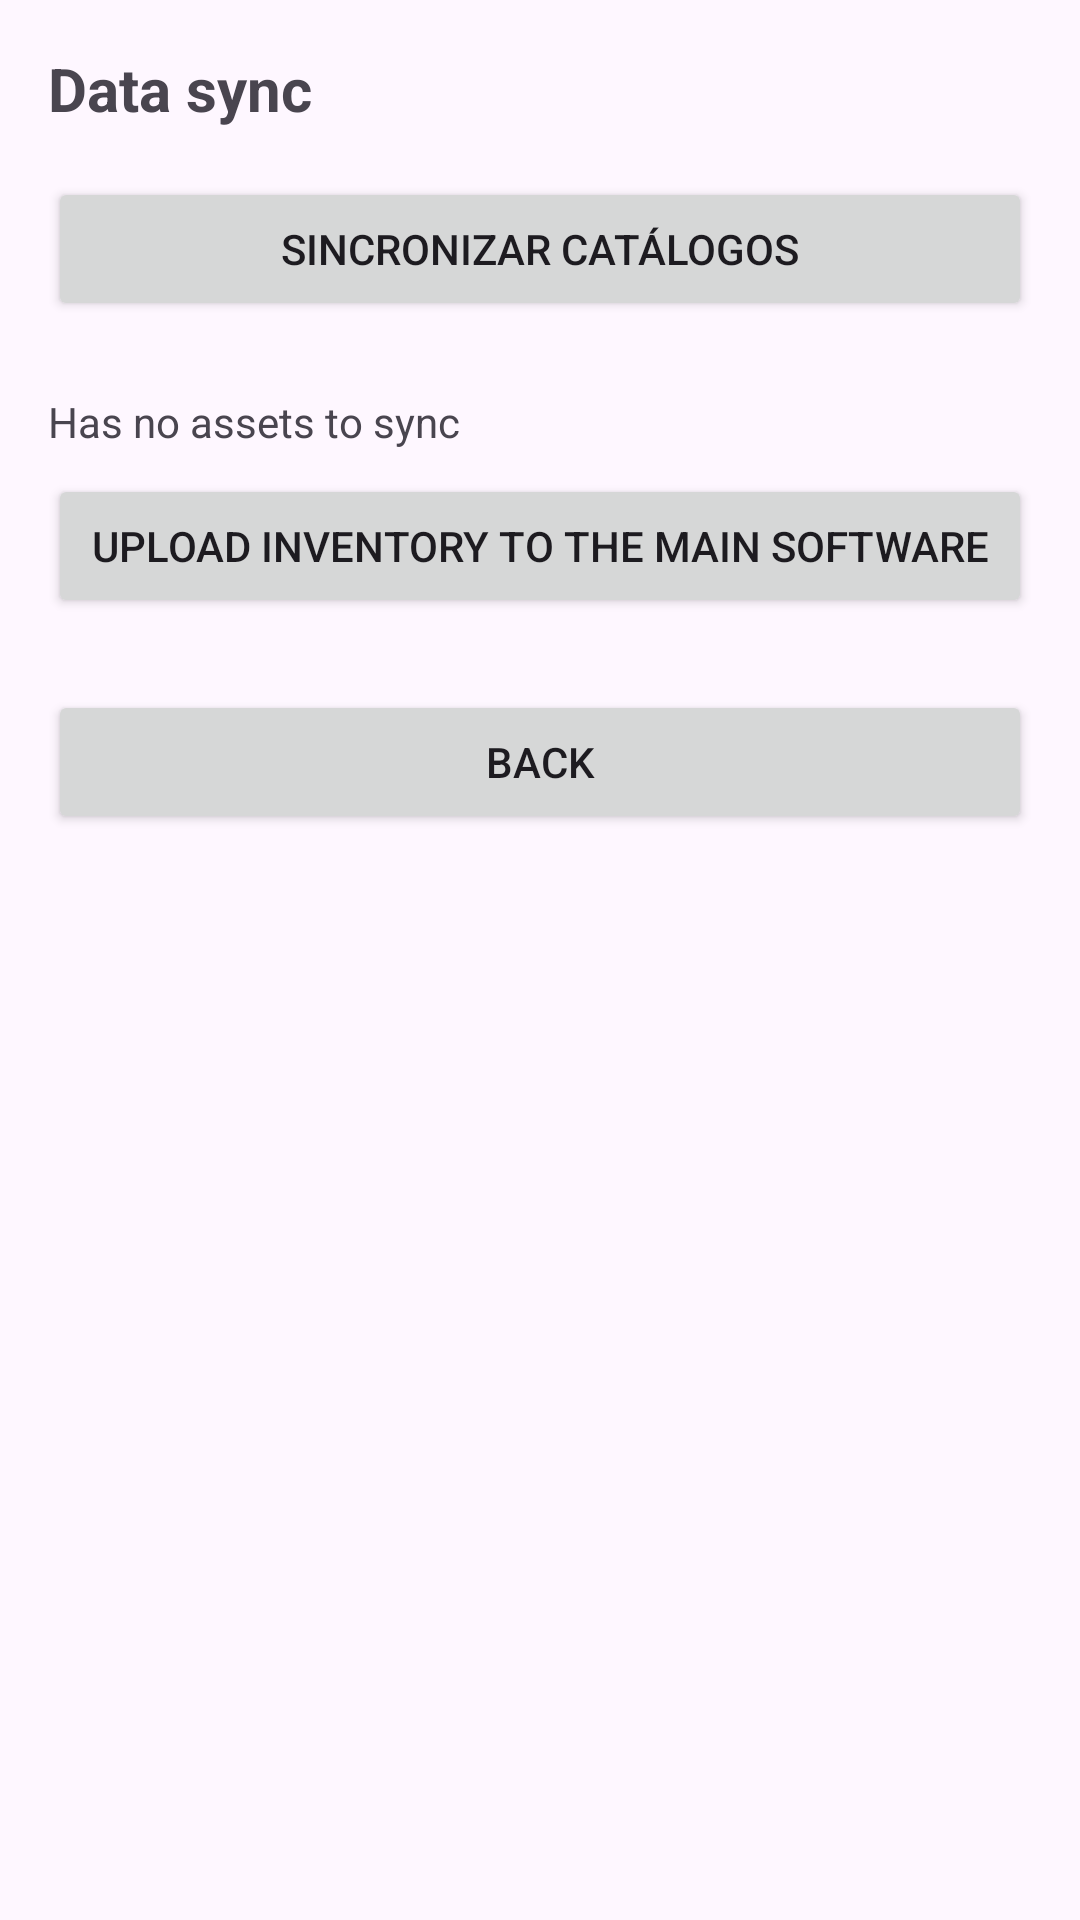

Reconstruct the res/layout file that produces this screen, plus the resources it refers to.
<!-- AndroidManifest.xml: application theme Theme.MiniControlRFID -->
<!-- res/layout/act_sync.xml -->
<?xml version="1.0" encoding="utf-8"?>
<RelativeLayout xmlns:android="http://schemas.android.com/apk/res/android"
    android:layout_width="match_parent"
    android:layout_height="match_parent">

    <LinearLayout
        android:layout_width="match_parent"
        android:layout_height="match_parent"
        android:orientation="vertical"
        android:padding="16dp">

        <TextView
            android:layout_width="match_parent"
            android:layout_height="wrap_content"
            android:text="@string/menuPrincipal_SincronizacionDeDatos"
            android:textSize="20sp"
            android:textStyle="bold"
            android:layout_marginBottom="16dp" />

        <Button
            android:id="@+id/btnSincronizarCatalogos"
            android:layout_width="match_parent"
            android:layout_height="wrap_content"
            android:text="@string/txt_SincronizarCatalogos"
            android:layout_marginBottom="24dp" />

        <TextView
            android:id="@+id/txtTotalPorAuditar"
            android:layout_width="match_parent"
            android:layout_height="wrap_content"
            android:text="@string/txt_NoTieneActivosParaSync"
            android:layout_marginBottom="8dp" />

        <Button
            android:id="@+id/btnSubirPendientes"
            android:layout_width="match_parent"
            android:layout_height="wrap_content"
            android:text="@string/txt_SubirInventariosAlSoftwareCentral"
            android:layout_marginBottom="24dp" />

        <Button
            android:id="@+id/btnRegresarSync"
            android:layout_width="match_parent"
            android:layout_height="wrap_content"
            android:text="@string/str_back" />

    </LinearLayout>

    <ProgressBar
        android:id="@+id/progressBarSync"
        style="?android:attr/progressBarStyleLarge"
        android:layout_width="wrap_content"
        android:layout_height="wrap_content"
        android:layout_centerInParent="true"
        android:indeterminate="true"
        android:visibility="gone" />

</RelativeLayout>
<!-- resources referenced by this layout -->
<resources>
  <string name="menuPrincipal_SincronizacionDeDatos">Data sync</string>
  <string name="str_back">Back</string>
  <string name="txt_NoTieneActivosParaSync">Has no assets to sync</string>
  <string name="txt_SincronizarCatalogos">Sincronizar Catálogos</string>
  <string name="txt_SubirInventariosAlSoftwareCentral">Upload Inventory to the Main Software</string>
  <style name="Theme.MiniControlRFID" parent="Base.Theme.MiniControlRFID" />
  <style name="Base.Theme.MiniControlRFID" parent="Theme.Material3.DayNight.NoActionBar">
          
          
      </style>
</resources>
